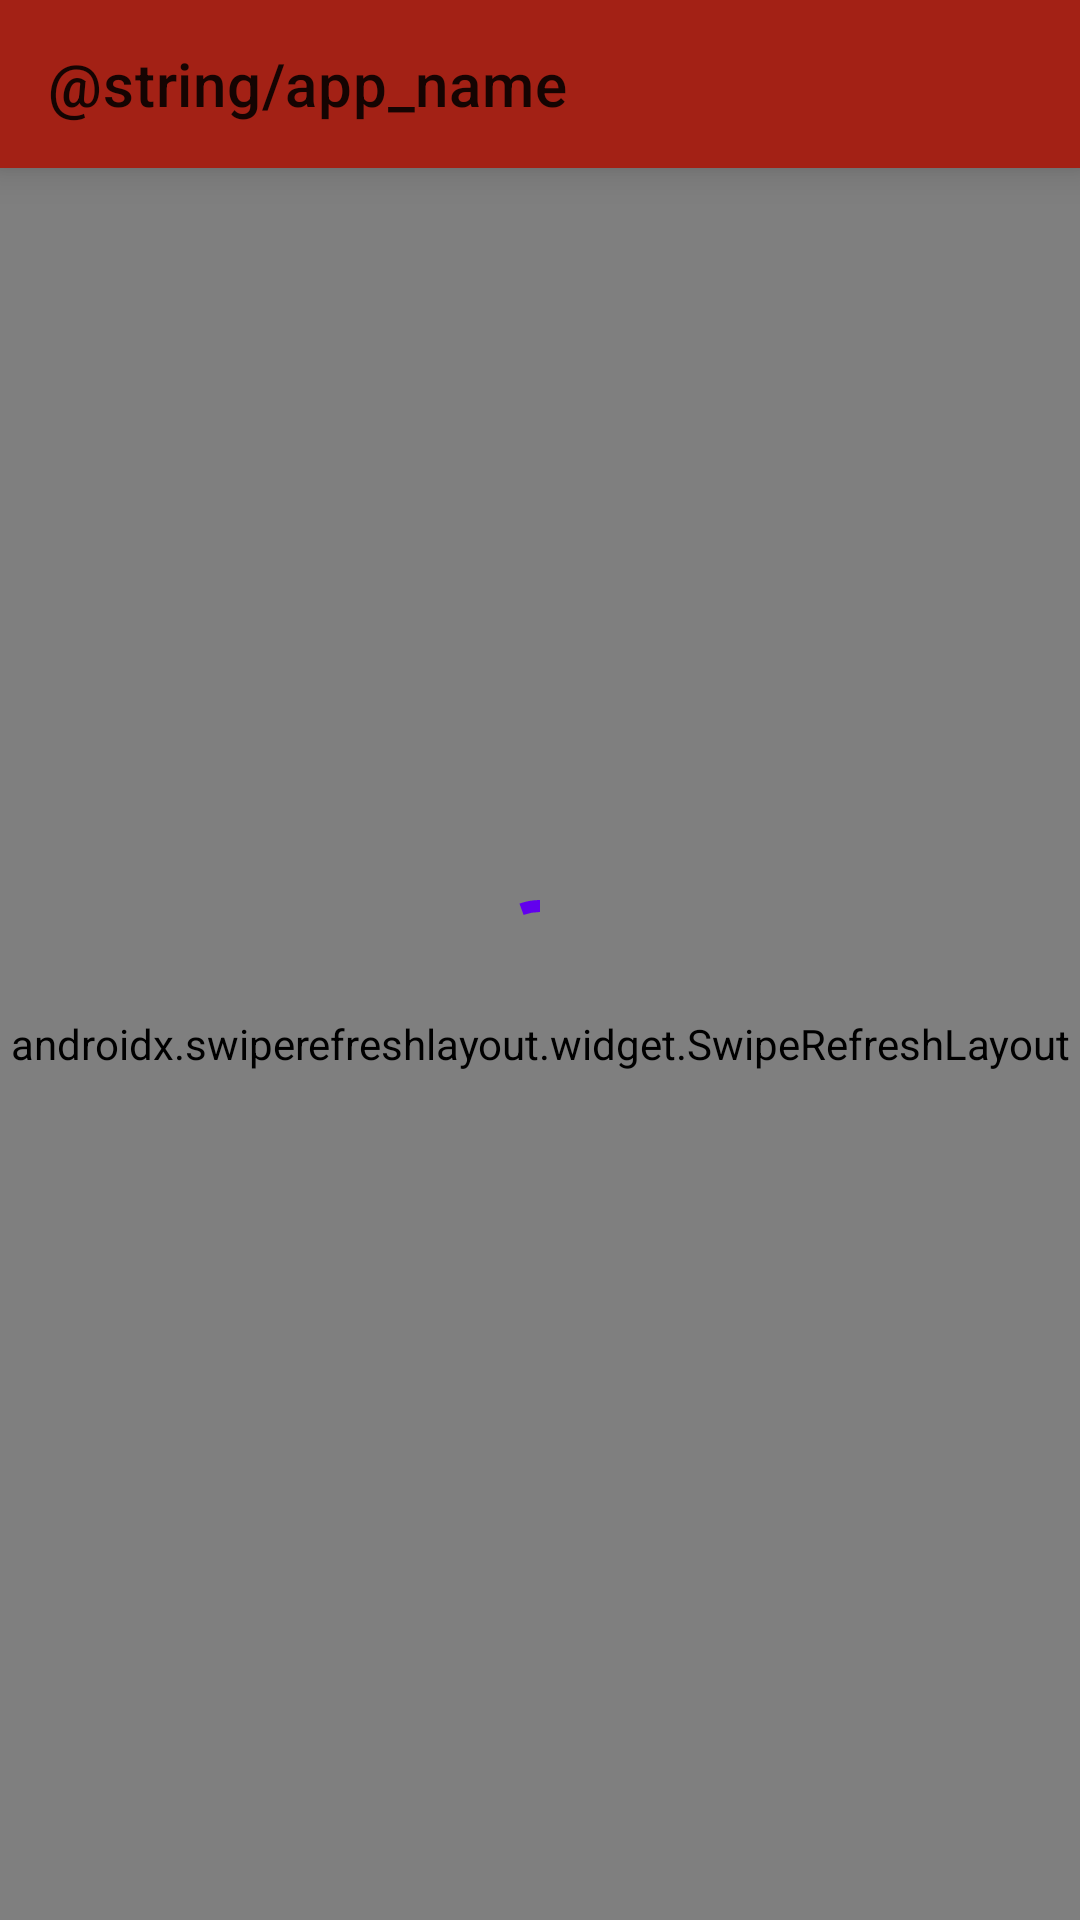

The Android layout XML behind this screen, and the referenced resources:
<!-- AndroidManifest.xml: application theme Theme.Newsapp -->
<!-- res/layout/fragment_news_feed.xml -->
<?xml version="1.0" encoding="utf-8"?>
<androidx.constraintlayout.widget.ConstraintLayout
    xmlns:android="http://schemas.android.com/apk/res/android"
    xmlns:tools="http://schemas.android.com/tools"
    android:layout_width="match_parent"
    android:layout_height="match_parent"
    xmlns:app="http://schemas.android.com/apk/res-auto"
    tools:context=".ui.feed.NewsFeedFragment">

    <androidx.constraintlayout.widget.Guideline
        android:id="@+id/gl_start"
        android:layout_width="wrap_content"
        android:layout_height="wrap_content"
        android:orientation="vertical"
        app:layout_constraintGuide_begin="16dp" />

    <androidx.constraintlayout.widget.Guideline
        android:id="@+id/gl_end"
        android:layout_width="wrap_content"
        android:layout_height="wrap_content"
        android:orientation="vertical"
        app:layout_constraintGuide_end="16dp" />

    <androidx.appcompat.widget.Toolbar
        android:id="@+id/toolbar"
        android:theme="@style/Theme.Newsapp"
        android:background="@color/red"
        android:elevation="8dp"
        app:title="@string/app_name"
        android:layout_width="match_parent"
        android:layout_height="wrap_content"
        app:layout_constraintStart_toStartOf="parent"
        app:layout_constraintTop_toTopOf="parent"
        app:layout_constraintEnd_toEndOf="parent"/>

    <androidx.swiperefreshlayout.widget.SwipeRefreshLayout
        android:id="@+id/sr_layout"
        android:layout_width="0dp"
        android:layout_height="0dp"
        app:layout_constraintTop_toBottomOf="@id/toolbar"
        app:layout_constraintStart_toStartOf="parent"
        app:layout_constraintBottom_toBottomOf="parent"
        app:layout_constraintEnd_toEndOf="parent">

        <androidx.constraintlayout.widget.ConstraintLayout
            android:id="@+id/cl_article_section"
            android:layout_width="match_parent"
            android:layout_height="match_parent">

            <androidx.recyclerview.widget.RecyclerView
                android:id="@+id/rv_news_list"
                android:layout_width="0dp"
                android:layout_height="0dp"
                app:layout_constraintTop_toTopOf="parent"
                app:layout_constraintStart_toStartOf="parent"
                app:layout_constraintBottom_toBottomOf="parent"
                app:layout_constraintEnd_toEndOf="parent" />

            <View
                android:id="@+id/v_overlay"
                android:layout_width="0dp"
                android:layout_height="0dp"
                android:visibility="gone"
                app:layout_constraintTop_toTopOf="parent"
                app:layout_constraintStart_toStartOf="parent"
                app:layout_constraintBottom_toBottomOf="parent"
                app:layout_constraintEnd_toEndOf="parent"
                android:background="@color/grey"
                android:alpha="0.5" />

        </androidx.constraintlayout.widget.ConstraintLayout>

    </androidx.swiperefreshlayout.widget.SwipeRefreshLayout>

    <TextView
        android:id="@+id/tv_banner"
        android:visibility="gone"
        android:layout_width="match_parent"
        android:layout_height="wrap_content"
        android:height="32dp"
        android:gravity="center"
        app:layout_constraintTop_toBottomOf="@id/toolbar"
        android:background="?attr/colorSecondary"
        android:text="No internet" />

    <ImageView
        android:id="@+id/iv_empty_icon"
        android:layout_width="100dp"
        android:layout_height="100dp"
        android:src="@drawable/baseline_article_24"
        app:layout_constraintVertical_chainStyle="packed"
        app:layout_constraintTop_toBottomOf="@id/toolbar"
        app:layout_constraintStart_toStartOf="@id/gl_start"
        app:layout_constraintEnd_toEndOf="@id/gl_end"
        app:layout_constraintBottom_toTopOf="@id/tv_empty" />

    <TextView
        android:id="@+id/tv_empty"
        android:layout_width="wrap_content"
        android:layout_height="wrap_content"
        app:layout_constraintTop_toBottomOf="@id/iv_empty_icon"
        app:layout_constraintStart_toStartOf="@id/gl_start"
        app:layout_constraintEnd_toEndOf="@id/gl_end"
        app:layout_constraintBottom_toTopOf="@+id/btn_retry"
        android:text="@string/no_headlines" />

    <Button
        android:id="@+id/btn_retry"
        android:layout_width="wrap_content"
        android:layout_height="wrap_content"
        android:layout_marginTop="16dp"
        app:layout_constraintTop_toBottomOf="@id/tv_empty"
        app:layout_constraintStart_toStartOf="@id/gl_start"
        app:layout_constraintEnd_toEndOf="@id/gl_end"
        app:layout_constraintBottom_toBottomOf="parent"
        android:text="@string/retry" />

    <ImageView
        android:id="@+id/iv_no_network_icon"
        android:layout_width="100dp"
        android:layout_height="100dp"
        android:src="@drawable/baseline_wifi_off_24"
        app:layout_constraintVertical_chainStyle="packed"
        app:layout_constraintTop_toBottomOf="@id/toolbar"
        app:layout_constraintStart_toStartOf="@id/gl_start"
        app:layout_constraintEnd_toEndOf="@id/gl_end"
        app:layout_constraintBottom_toTopOf="@id/tv_no_network" />

    <TextView
        android:id="@+id/tv_no_network"
        android:layout_width="wrap_content"
        android:layout_height="wrap_content"
        app:layout_constraintTop_toBottomOf="@id/iv_no_network_icon"
        app:layout_constraintStart_toStartOf="@id/gl_start"
        app:layout_constraintEnd_toEndOf="@id/gl_end"
        app:layout_constraintBottom_toTopOf="@+id/btn_go_to_network_settings"
        android:text="@string/there_is_no_connection" />

    <Button
        android:id="@+id/btn_go_to_network_settings"
        android:layout_width="wrap_content"
        android:layout_height="wrap_content"
        android:layout_marginTop="16dp"
        app:layout_constraintTop_toBottomOf="@id/tv_no_network"
        app:layout_constraintStart_toStartOf="@id/gl_start"
        app:layout_constraintEnd_toEndOf="@id/gl_end"
        app:layout_constraintBottom_toBottomOf="parent"
        android:text="@string/go_to_network_settings" />

    <androidx.constraintlayout.widget.Group
        android:id="@+id/gp_empty"
        android:layout_width="wrap_content"
        android:layout_height="wrap_content"
        app:constraint_referenced_ids="iv_empty_icon,tv_empty,btn_retry"
        android:visibility="gone"
        tools:visibility="visible" />

    <androidx.constraintlayout.widget.Group
        android:id="@+id/gp_no_network"
        android:layout_width="wrap_content"
        android:layout_height="wrap_content"
        app:constraint_referenced_ids="iv_no_network_icon,tv_no_network,btn_go_to_network_settings"
        android:visibility="gone"
        tools:visibility="visible" />

    <com.google.android.material.progressindicator.CircularProgressIndicator
        android:id="@+id/cpi_loading"
        android:layout_width="wrap_content"
        android:layout_height="wrap_content"
        android:indeterminate="true"
        app:layout_constraintTop_toTopOf="parent"
        app:layout_constraintStart_toStartOf="parent"
        app:layout_constraintEnd_toEndOf="parent"
        app:layout_constraintBottom_toBottomOf="parent" />

</androidx.constraintlayout.widget.ConstraintLayout>
<!-- resources referenced by this layout -->
<resources>
  <color name="grey">#DDDDDD</color>
  <color name="red">#A32115</color>
  <!-- drawable baseline_article_24 (drawable) -->
  <vector android:autoMirrored="true" android:height="24dp"
      android:tint="#A9A9A9" android:viewportHeight="24"
      android:viewportWidth="24" android:width="24dp" xmlns:android="http://schemas.android.com/apk/res/android">
      <path android:fillColor="@android:color/white" android:pathData="M19,3L5,3c-1.1,0 -2,0.9 -2,2v14c0,1.1 0.9,2 2,2h14c1.1,0 2,-0.9 2,-2L21,5c0,-1.1 -0.9,-2 -2,-2zM14,17L7,17v-2h7v2zM17,13L7,13v-2h10v2zM17,9L7,9L7,7h10v2z"/>
  </vector>
  <string name="go_to_network_settings">Go to network settings</string>
  <string name="no_headlines">There are no headlines. Please try again.</string>
  <string name="retry">Retry</string>
  <string name="there_is_no_connection">There is no connection</string>
  <style name="Theme.Newsapp" parent="Theme.MaterialComponents.DayNight.NoActionBar">
          
          <item name="colorPrimary">@color/purple_500</item>
          <item name="colorPrimaryVariant">@color/purple_700</item>
          <item name="colorOnPrimary">@color/white</item>
          
          <item name="colorSecondary">@color/teal_200</item>
          <item name="colorSecondaryVariant">@color/teal_700</item>
          <item name="colorOnSecondary">@color/black</item>
          
          <item name="android:statusBarColor">@color/red</item>
          
      </style>
  <color name="purple_500">#FF6200EE</color>
  <color name="purple_700">#FF3700B3</color>
  <color name="white">#FFFFFFFF</color>
  <color name="teal_200">#FF03DAC5</color>
  <color name="teal_700">#FF018786</color>
  <color name="black">#FF000000</color>
</resources>
